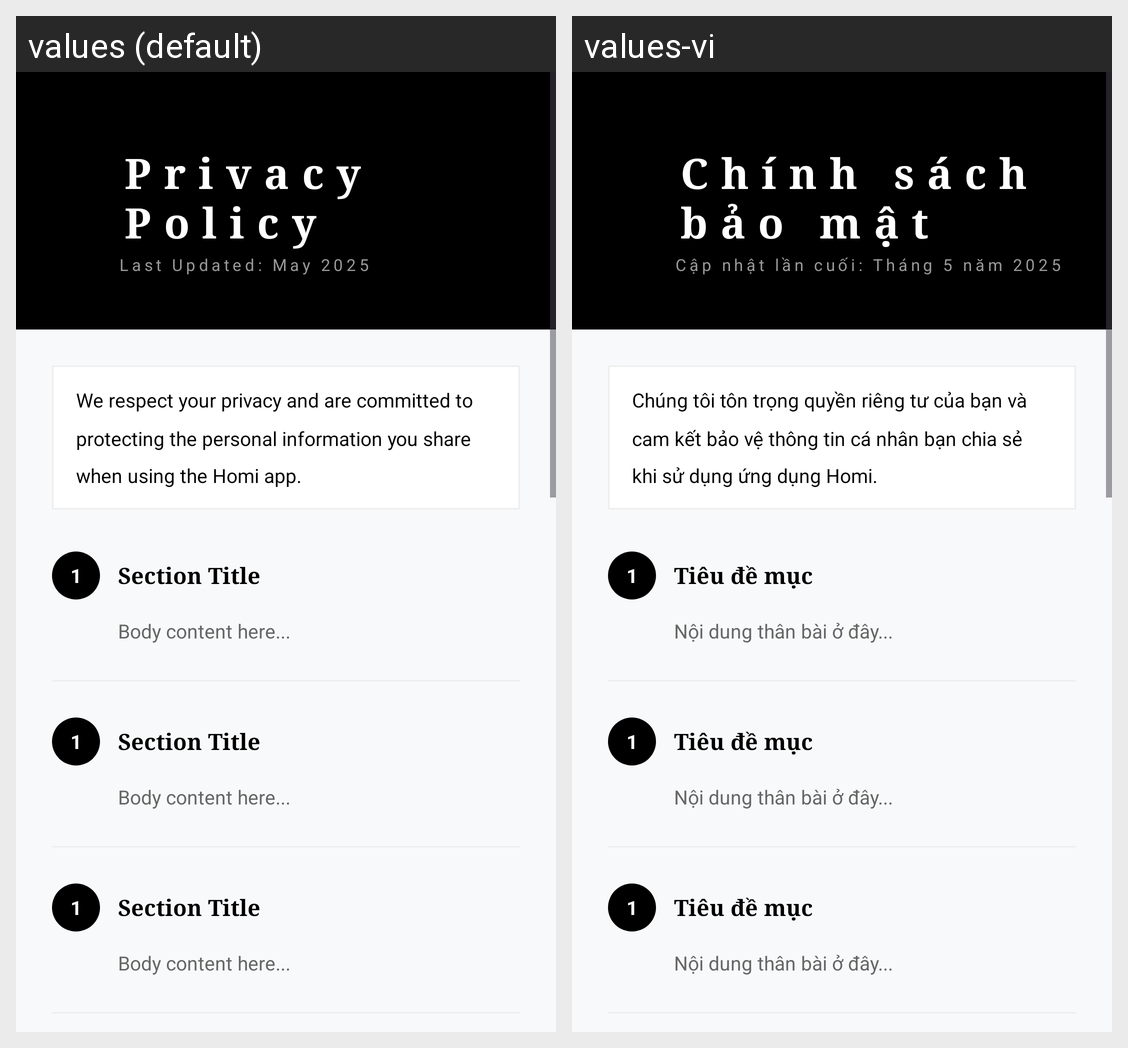

Strings drawn on this Android screen and how each of the app's shown locales translates them:
Android screen res/layout/activity_privacy_policy.xml rendered under 2 locales, left to right: values (default), values-vi. Device: Nexus 5 (rendered at 1080×1920; each locale shown at half size, 540×960, under a caption strip naming it); theme Theme.Homi.
Strings drawn on this screen, with the default value and each locale's value (text and hints the layout hard-codes, and strings that could not be matched under every locale, appear in the picture but are not listed):

privacy_policy
  values: Privacy Policy
  values-vi: Chính sách bảo mật

last_updated_may_2025
  values: Last Updated: May 2025
  values-vi: Cập nhật lần cuối: Tháng 5 năm 2025

we_respect_your_privacy_and_are_committed_to_protecting_the_personal_information_you_share_when_using_the_homi_app
  values: We respect your privacy and are committed to protecting the personal information you share when using the Homi app.
  values-vi: Chúng tôi tôn trọng quyền riêng tư của bạn và cam kết bảo vệ thông tin cá nhân bạn chia sẻ khi sử dụng ứng dụng Homi.

_1
  values: 1
  values-vi: 1

section_title
  values: Section Title
  values-vi: Tiêu đề mục

body_content_here
  values: Body content here...
  values-vi: Nội dung thân bài ở đây...
